Run: headless pygame with SDL's dummy video driver; simulated clock (each Clock.tick advances the game by its frame time, no real sleeping); random seed 0; keys injected as events and as key.get_pressed() state; no mouse input.
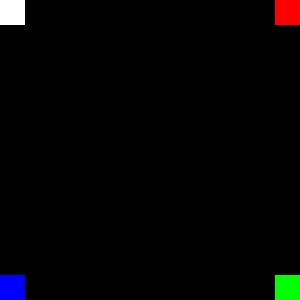
Frame 1 of 4 · flips 1–60 · no input
Frame 2 of 4 · flips 61–180 · tapped SPACE, RETURN · held RIGHT (→), D · screen unchanged from frame 1, image omitted
Frame 3 of 4 · flips 181–300 · held DOWN (↓), S · screen unchanged from frame 2, image omitted
Frame 4 of 4 · flips 301–420 · held LEFT (←), A, UP (↑), W · screen unchanged from frame 3, image omitted

The pygame program that drew these frames:

import pygame

NEGRO = (0, 0, 0)
BLANCO = (255, 255, 255)
ROJO = (255, 0, 0)
VERDE = (0, 255, 0)
AZUL = (0, 0, 255)


def main():

    pygame.init()
    pantalla = pygame.display.set_mode([300, 300])
    pygame.display.set_caption("Laberinto")

    salida = False
    reloj = pygame.time.Clock()

    s1 = pygame.Surface([25, 25])
    s1.fill(BLANCO)
    s2 = pygame.Surface([25, 25])
    s2.fill(ROJO)
    s3 = pygame.Surface([25, 25])
    s3.fill(VERDE)
    s4 = pygame.Surface([25, 25])
    s4.fill(AZUL)

    while salida is not True:
        for event in pygame.event.get():
            if event.type is pygame.QUIT:
                salida = True

        reloj.tick(20)
        pantalla.fill(NEGRO)
        pantalla.blit(s1, [0, 0])
        pantalla.blit(s2, [275, 0])
        pantalla.blit(s3, [275, 275])
        pantalla.blit(s4, [0, 275])
        pygame.display.update()

    pygame.quit()

if __name__ == '__main__':
    main()
